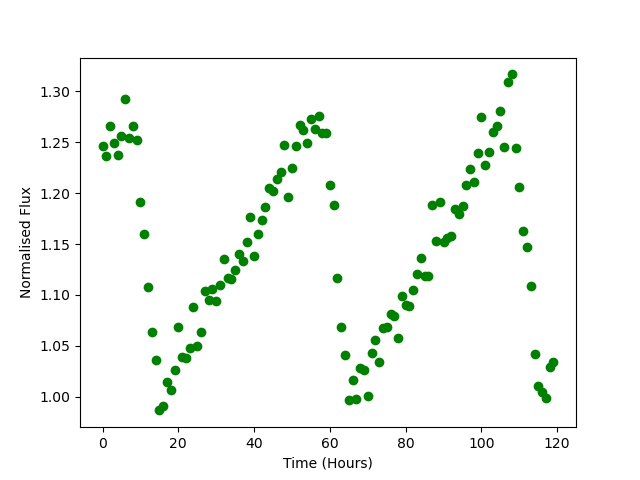

Source data for this figure (header and first rows):
Time, Flux
0.0, 1.246
1.0, 1.237
2.0, 1.266
3.0, 1.249
4.0, 1.237
5.0, 1.256
6.0, 1.292
7.0, 1.254
8.0, 1.266
9.0, 1.252
10.0, 1.191
11.0, 1.159
12.0, 1.108
13.0, 1.063
14.0, 1.036
15.0, 0.9866
16.0, 0.9909
17.0, 1.015
18.0, 1.007
19.0, 1.026
20.0, 1.068
21.0, 1.039
22.0, 1.039
23.0, 1.048
24.0, 1.089
25.0, 1.05
26.0, 1.064
27.0, 1.104
28.0, 1.095
29.0, 1.106
30.0, 1.094
31.0, 1.11
32.0, 1.135
33.0, 1.117
34.0, 1.115
35.0, 1.124
36.0, 1.14
37.0, 1.133
38.0, 1.152
39.0, 1.177
40.0, 1.139
41.0, 1.159
42.0, 1.173
43.0, 1.186
44.0, 1.205
45.0, 1.202
46.0, 1.213
47.0, 1.22
48.0, 1.247
49.0, 1.196
50.0, 1.224
51.0, 1.246
52.0, 1.267
53.0, 1.262
54.0, 1.25
55.0, 1.273
56.0, 1.263
57.0, 1.276
58.0, 1.259
59.0, 1.259
... 60 more rows
